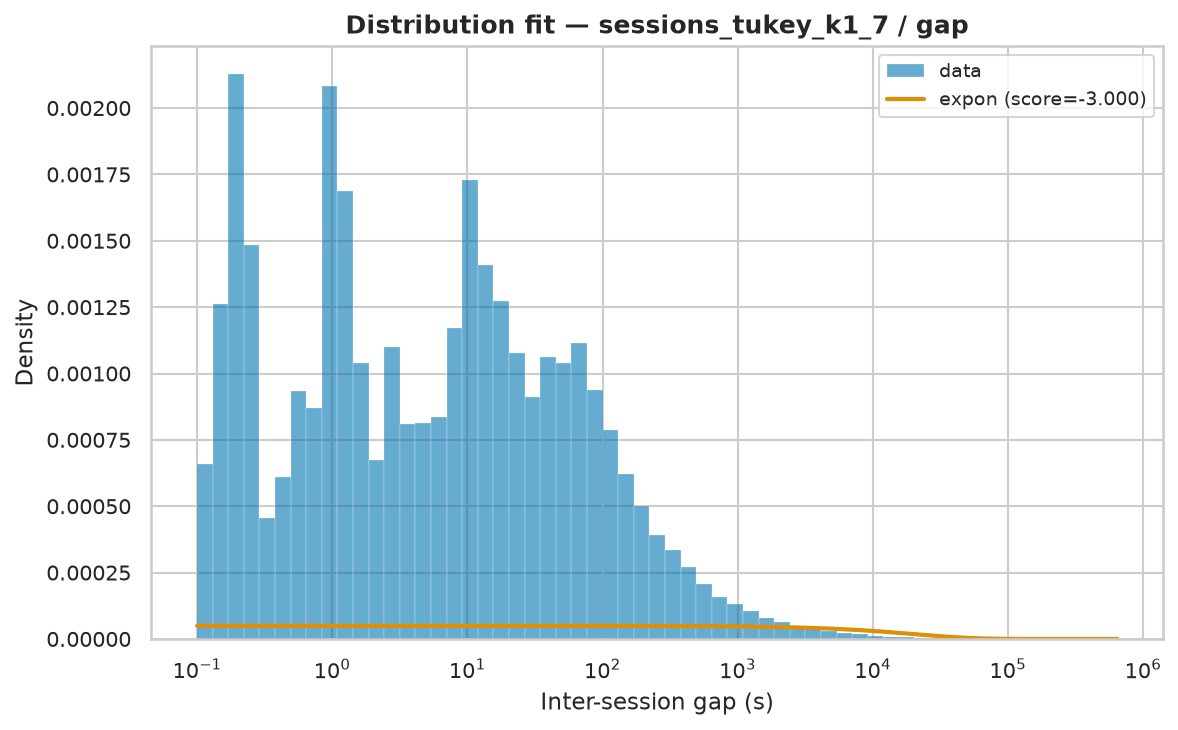

Data behind this chart, as committed beside it:
name	score	bootstrap_score	bootstrap_pass	loc	scale	arg
expon	-3	0.0	False	0.002131	20194	()
fisk	-3	0.0	False	0.002131	2713	(np.float64(0.6946355341580734),)
pareto	-3	0.0	False	-695	695	(np.float64(0.4971162562096204),)
lomax	-3	0.0	False	0.002131	695	(np.float64(0.49711624405099),)
genpareto	-3	0.0	False	0.002131	1398	(np.float64(2.011601932884736),)
weibull_min	-1.921	0.0	False	0.002131	20883	(np.float64(0.467295289905049),)
gamma	-0.2378	0.0	False	-12879678	31748	(np.float64(406.03349276214817),)
